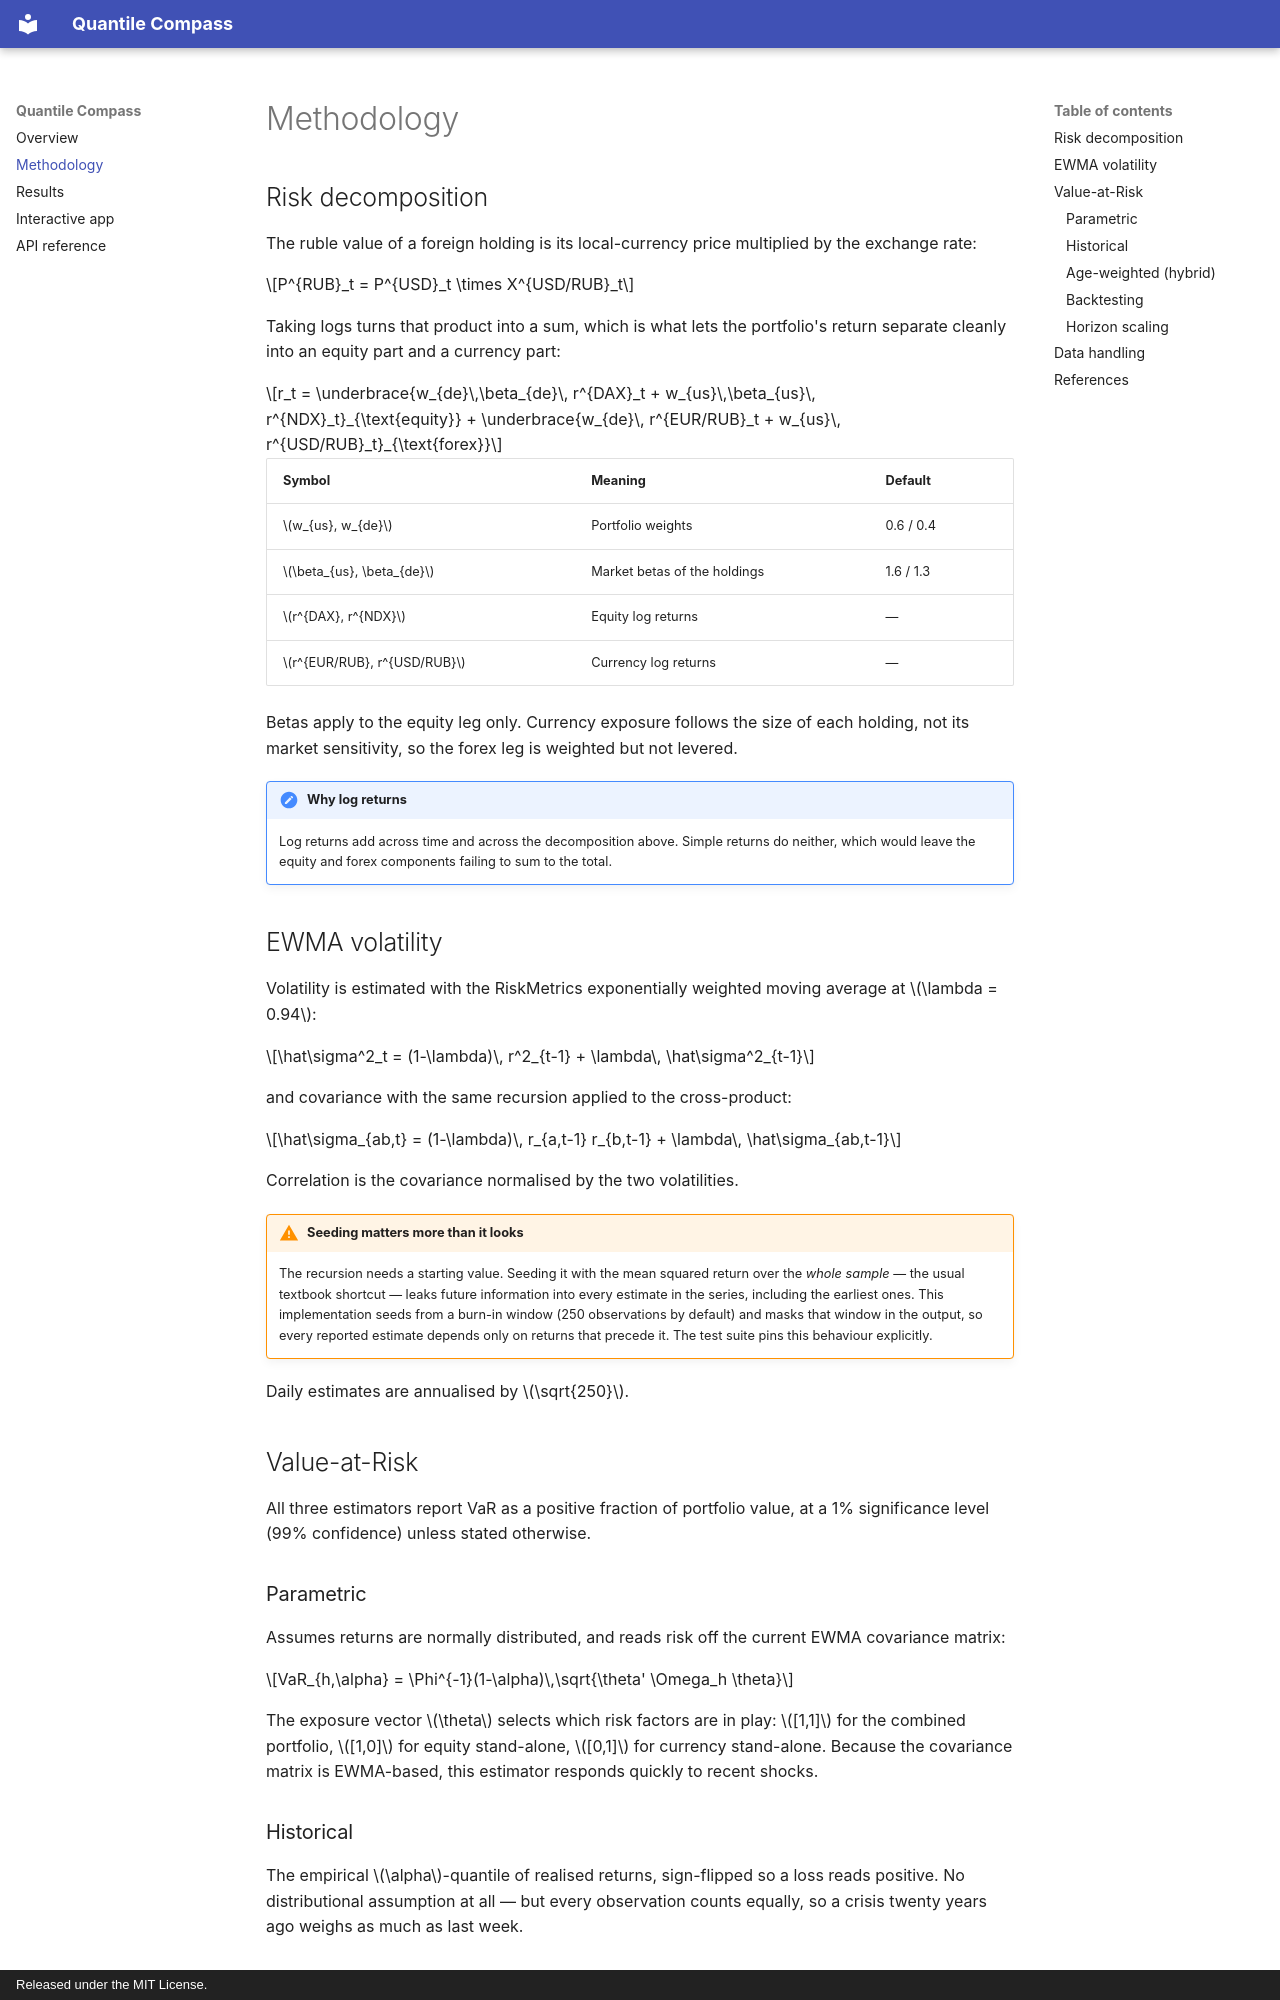

repository: omarja12/quantile-compass · page: methodology/index.html · generator: mkdocs · copyright: Released under the MIT License.

# Methodology

## Risk decomposition

The ruble value of a foreign holding is its local-currency price multiplied by the
exchange rate:

$$P^{RUB}_t = P^{USD}_t \times X^{USD/RUB}_t$$

Taking logs turns that product into a sum, which is what lets the portfolio's return
separate cleanly into an equity part and a currency part:

$$r_t = \underbrace{w_{de}\,\beta_{de}\, r^{DAX}_t + w_{us}\,\beta_{us}\, r^{NDX}_t}_{\text{equity}}
      + \underbrace{w_{de}\, r^{EUR/RUB}_t + w_{us}\, r^{USD/RUB}_t}_{\text{forex}}$$

| Symbol | Meaning | Default |
|---|---|---|
| \(w_{us}, w_{de}\) | Portfolio weights | 0.6 / 0.4 |
| \(\beta_{us}, \beta_{de}\) | Market betas of the holdings | 1.6 / 1.3 |
| \(r^{DAX}, r^{NDX}\) | Equity log returns | — |
| \(r^{EUR/RUB}, r^{USD/RUB}\) | Currency log returns | — |

Betas apply to the equity leg only. Currency exposure follows the size of each
holding, not its market sensitivity, so the forex leg is weighted but not levered.

!!! note "Why log returns"
    Log returns add across time and across the decomposition above. Simple returns do
    neither, which would leave the equity and forex components failing to sum to the
    total.

## EWMA volatility

Volatility is estimated with the RiskMetrics exponentially weighted moving average at
\(\lambda = 0.94\):

$$\hat\sigma^2_t = (1-\lambda)\, r^2_{t-1} + \lambda\, \hat\sigma^2_{t-1}$$

and covariance with the same recursion applied to the cross-product:

$$\hat\sigma_{ab,t} = (1-\lambda)\, r_{a,t-1} r_{b,t-1} + \lambda\, \hat\sigma_{ab,t-1}$$

Correlation is the covariance normalised by the two volatilities.

!!! warning "Seeding matters more than it looks"
    The recursion needs a starting value. Seeding it with the mean squared return over
    the *whole sample* — the usual textbook shortcut — leaks future information into
    every estimate in the series, including the earliest ones. This implementation
    seeds from a burn-in window (250 observations by default) and masks that window in
    the output, so every reported estimate depends only on returns that precede it.
    The test suite pins this behaviour explicitly.

Daily estimates are annualised by \(\sqrt{250}\).

## Value-at-Risk

All three estimators report VaR as a positive fraction of portfolio value, at a 1%
significance level (99% confidence) unless stated otherwise.

### Parametric

Assumes returns are normally distributed, and reads risk off the current EWMA
covariance matrix:

$$VaR_{h,\alpha} = \Phi^{-1}(1-\alpha)\,\sqrt{\theta' \Omega_h \theta}$$

The exposure vector \(\theta\) selects which risk factors are in play: \([1,1]\) for
the combined portfolio, \([1,0]\) for equity stand-alone, \([0,1]\) for currency
stand-alone. Because the covariance matrix is EWMA-based, this estimator responds
quickly to recent shocks.

### Historical

The empirical \(\alpha\)-quantile of realised returns, sign-flipped so a loss reads
positive. No distributional assumption at all — but every observation counts equally,
so a crisis twenty years ago weighs as much as last week.

### Age-weighted (hybrid)

After Boudoukh, Richardson and Whitelaw (1998). Each observation gets an
exponentially decaying probability weight, heaviest on the most recent:

$$\omega_T = 1-\lambda, \qquad \omega_{i-1} = \lambda\,\omega_i$$

Returns are sorted, the weights accumulated, and the quantile read off the weighted
cumulative distribution. This keeps the distribution-free character of historical
simulation while letting recent conditions dominate the tail.
